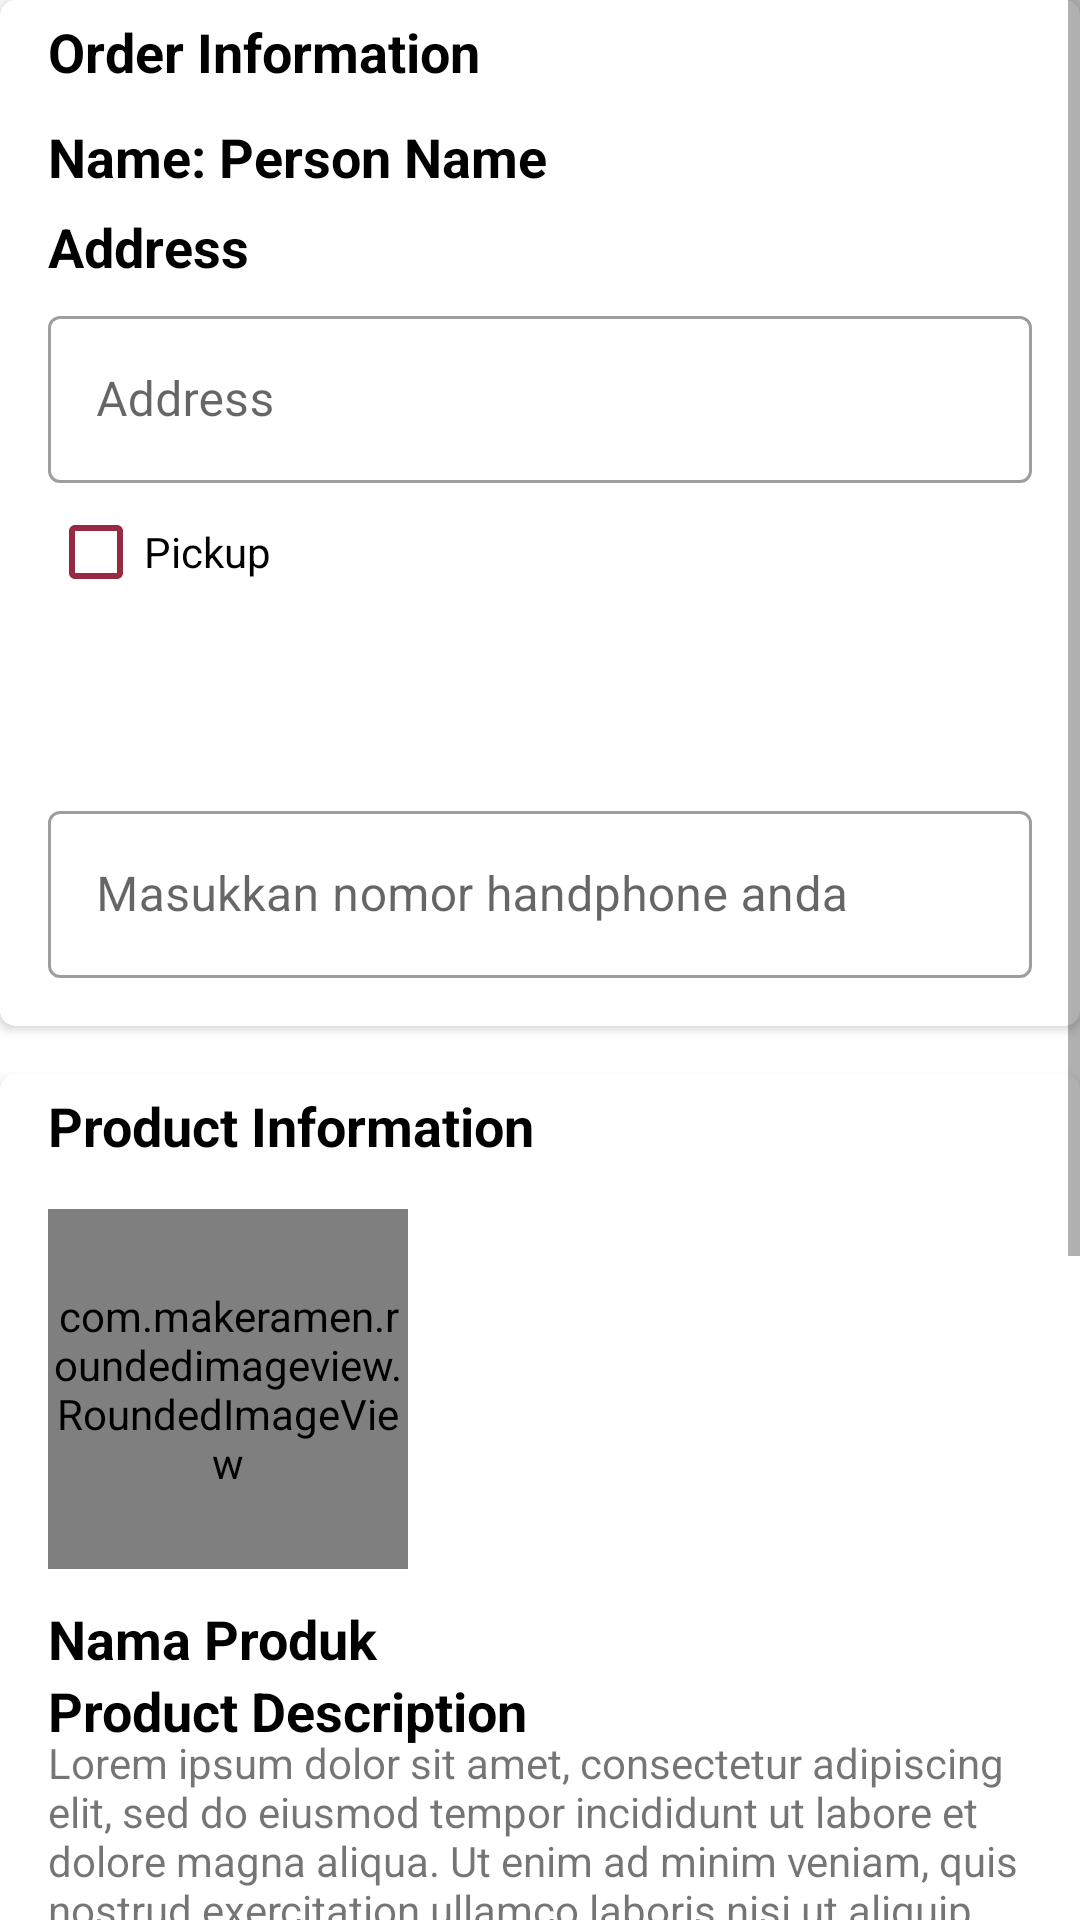

Write the Android layout XML for this screen, with the resource values it uses.
<!-- AndroidManifest.xml: application theme Theme.Salwa -->
<!-- res/layout/activity_detail_cart.xml -->
<?xml version="1.0" encoding="utf-8"?>
<ScrollView
        xmlns:android="http://schemas.android.com/apk/res/android"
        xmlns:app="http://schemas.android.com/apk/res-auto"
        xmlns:tools="http://schemas.android.com/tools"
        android:layout_width="match_parent"
        android:layout_height="match_parent"
        tools:context=".homepage.ui.cart.DetailCartActivity">

    <androidx.constraintlayout.widget.ConstraintLayout

        android:layout_width="match_parent"
        android:layout_height="wrap_content"
        android:background="@color/browser_actions_bg_grey">



        <androidx.cardview.widget.CardView
            android:id="@+id/cardView"
            android:layout_width="match_parent"
            android:layout_height="wrap_content"
            android:elevation="10dp"
            app:cardCornerRadius="5dp"
            app:layout_constraintEnd_toEndOf="parent"
            app:layout_constraintStart_toStartOf="parent"
            app:layout_constraintTop_toTopOf="parent">

            <TextView
                android:layout_width="wrap_content"
                android:layout_height="wrap_content"
                android:layout_marginStart="16dp"
                android:layout_marginTop="5dp"
                android:text="Order Information"
                android:textColor="@color/black"
                android:textSize="18sp"
                android:textStyle="bold" />

            <View
                android:layout_width="match_parent"
                android:layout_height="1dp"
                android:layout_marginTop="35dp"
                android:background="@color/browser_actions_bg_grey" />

            <TextView
                android:id="@+id/name"
                android:layout_width="wrap_content"
                android:layout_height="wrap_content"
                android:layout_marginStart="16dp"
                android:textSize="18sp"
                android:layout_marginEnd="16dp"
                android:maxLines="1"
                android:textColor="@color/black"
                android:textStyle="bold"
                android:layout_marginTop="40dp"
                android:text="Name: Person Name" />

            <TextView
                android:layout_width="wrap_content"
                android:layout_height="wrap_content"
                android:layout_marginStart="16dp"
                android:textSize="18sp"
                android:layout_marginEnd="16dp"
                android:maxLines="1"
                android:textColor="@color/black"
                android:textStyle="bold"
                android:layout_marginTop="70dp"
                android:text="Address" />


            <com.google.android.material.textfield.TextInputLayout
                style="@style/Widget.MaterialComponents.TextInputLayout.OutlinedBox"
                android:layout_width="match_parent"
                android:layout_height="wrap_content"
                android:layout_marginStart="16dp"
                android:layout_marginTop="100dp"
                android:layout_marginEnd="16dp">

                <com.google.android.material.textfield.TextInputEditText
                    android:id="@+id/addressEt"
                    android:layout_width="match_parent"
                    android:layout_height="wrap_content"
                    android:inputType="textCapWords"
                    android:lines="1"
                    android:hint="Address" />

            </com.google.android.material.textfield.TextInputLayout>

            <CheckBox
                android:id="@+id/pickup"
                android:layout_width="wrap_content"
                android:layout_height="wrap_content"
                android:buttonTint="@color/primary"
                android:layout_marginTop="160dp"
                android:layout_marginStart="16dp"
                android:text="Pickup" />

            <Button
                android:id="@+id/dateTime"
                android:layout_width="match_parent"
                android:layout_height="wrap_content"
                android:text="Choose Date Time Here"
                android:layout_marginStart="16dp"
                android:layout_marginEnd="16dp"
                android:visibility="gone"
                android:textAllCaps="false"
                android:layout_marginTop="210dp"/>

            <com.google.android.material.textfield.TextInputLayout
                style="@style/Widget.MaterialComponents.TextInputLayout.OutlinedBox"
                android:layout_width="match_parent"
                android:layout_height="wrap_content"
                android:layout_marginStart="16dp"
                android:layout_marginTop="265dp"
                android:layout_marginEnd="16dp">

                <com.google.android.material.textfield.TextInputEditText
                    android:id="@+id/phoneEt"
                    android:layout_width="match_parent"
                    android:layout_height="wrap_content"
                    android:hint="Masukkan nomor handphone anda"
                    android:layout_marginBottom="16dp"
                    android:inputType="phone" />

            </com.google.android.material.textfield.TextInputLayout>

        </androidx.cardview.widget.CardView>

        <androidx.cardview.widget.CardView
            android:id="@+id/cardView2"
            android:layout_width="match_parent"
            android:layout_height="wrap_content"
            android:layout_marginTop="16dp"
            android:elevation="10dp"
            app:cardCornerRadius="5dp"
            app:layout_constraintEnd_toEndOf="parent"
            app:layout_constraintHorizontal_bias="0.0"
            app:layout_constraintStart_toStartOf="parent"
            app:layout_constraintTop_toBottomOf="@+id/cardView">

            <TextView
                android:layout_width="wrap_content"
                android:layout_height="wrap_content"
                android:layout_marginStart="16dp"
                android:layout_marginTop="5dp"
                android:text="Product Information"
                android:textColor="@color/black"
                android:textSize="18sp"
                android:textStyle="bold" />

            <View
                android:layout_width="match_parent"
                android:layout_height="1dp"
                android:layout_marginTop="35dp"
                android:background="@color/browser_actions_bg_grey" />

            <com.makeramen.roundedimageview.RoundedImageView
                android:id="@+id/productDp"
                android:layout_width="120dp"
                android:layout_height="120dp"
                android:scaleType="centerCrop"
                android:layout_marginTop="45dp"
                android:layout_marginStart="16dp"
                app:riv_corner_radius="12dp"/>

            <TextView
                android:id="@+id/title"
                android:layout_width="wrap_content"
                android:layout_height="wrap_content"
                android:text="Nama Produk"
                android:textSize="18sp"
                android:textColor="@color/black"
                android:textStyle="bold"
                android:layout_marginStart="16dp"
                android:layout_marginEnd="10dp"
                android:layout_marginTop="176dp"/>


            <TextView
                android:layout_width="wrap_content"
                android:layout_height="wrap_content"
                android:text="Product Description"
                android:textSize="18sp"
                android:textColor="@color/black"
                android:textStyle="bold"
                android:layout_marginStart="16dp"
                android:layout_marginEnd="10dp"
                android:layout_marginTop="200dp"/>

            <TextView
                android:id="@+id/description"
                android:layout_width="wrap_content"
                android:layout_height="wrap_content"
                android:text="@string/lorem100"
                android:layout_marginTop="220dp"
                android:layout_marginStart="16dp"
                android:layout_marginEnd="10dp"
                android:layout_marginBottom="16dp" />


        </androidx.cardview.widget.CardView>

        <androidx.cardview.widget.CardView
            android:id="@+id/cardView3"
            android:layout_width="match_parent"
            android:layout_height="wrap_content"
            android:elevation="10dp"
            app:cardCornerRadius="5dp"
            android:layout_marginTop="16dp"
            app:layout_constraintEnd_toEndOf="parent"
            app:layout_constraintHorizontal_bias="0.0"
            app:layout_constraintStart_toStartOf="parent"
            app:layout_constraintTop_toBottomOf="@+id/cardView2">

            <TextView
                android:layout_width="wrap_content"
                android:layout_height="wrap_content"
                android:layout_marginStart="16dp"
                android:layout_marginTop="5dp"
                android:text="@string/pembayaran"
                android:textColor="@color/black"
                android:textSize="18sp"
                android:textStyle="bold" />

            <View
                android:layout_width="match_parent"
                android:layout_height="1dp"
                android:layout_marginTop="35dp"
                android:background="@color/browser_actions_bg_grey" />

            <TextView
                android:id="@+id/totalProduct"
                android:layout_width="wrap_content"
                android:layout_height="wrap_content"
                android:layout_marginTop="40dp"
                android:layout_marginStart="16dp"
                android:text="@string/total_produk_1_produk" />

            <TextView
                android:id="@+id/price"
                android:layout_width="wrap_content"
                android:layout_height="wrap_content"
                android:text="@string/total_harga_rp_199999"
                android:layout_marginTop="70dp"
                android:layout_marginStart="16dp"
                android:textStyle="bold"
                android:textColor="@color/black"
                android:layout_marginBottom="16dp" />



        </androidx.cardview.widget.CardView>

        <Button
            android:id="@+id/btnOrder"
            android:layout_width="match_parent"
            android:layout_height="wrap_content"
            android:text="@string/pesan_sekarang"
            app:layout_constraintEnd_toEndOf="parent"
            app:layout_constraintHorizontal_bias="0.0"
            android:layout_marginTop="16dp"
            android:layout_marginStart="16dp"
            android:layout_marginEnd="16dp"
            android:layout_marginBottom="50dp"
            app:layout_constraintBottom_toBottomOf="parent"
            app:layout_constraintStart_toStartOf="parent"
            app:layout_constraintTop_toBottomOf="@+id/progress_bar"/>

        <ProgressBar
            android:id="@+id/progress_bar"
            android:layout_width="wrap_content"
            android:layout_height="wrap_content"
            app:layout_constraintBottom_toBottomOf="parent"
            app:layout_constraintEnd_toEndOf="parent"
            android:layout_marginTop="10dp"
            android:visibility="gone"
            app:layout_constraintHorizontal_bias="0.498"
            app:layout_constraintStart_toStartOf="parent"
            app:layout_constraintTop_toBottomOf="@+id/cardView3"
            app:layout_constraintVertical_bias="0.0" />

    </androidx.constraintlayout.widget.ConstraintLayout>

    </ScrollView>
<!-- resources referenced by this layout -->
<resources>
  <color name="black">#FF000000</color>
  <color name="primary">#972A43</color>
  <string name="lorem100">Lorem ipsum dolor sit amet, consectetur adipiscing elit, sed do eiusmod tempor incididunt ut labore et dolore magna aliqua. Ut enim ad minim veniam, quis nostrud exercitation ullamco laboris nisi ut aliquip ex ea commodo consequat. Duis aute irure dolor in reprehenderit in voluptate velit esse cillum dolore eu fugiat nulla pariatur. Excepteur sint occaecat cupidatat non proident, sunt in culpa qui officia deserunt mollit anim id est laborum.</string>
  <string name="pembayaran">Payment</string>
  <string name="pesan_sekarang">Pesan sekarang</string>
  <string name="total_harga_rp_199999">Total harga: Rp. 199999</string>
  <string name="total_produk_1_produk">Total produk : 1 produk</string>
  <style name="Theme.Salwa" parent="Theme.MaterialComponents.DayNight.DarkActionBar">
          
          <item name="colorPrimary">@color/primary</item>
          <item name="colorPrimaryVariant">@color/primary</item>
          <item name="colorOnPrimary">@color/white</item>
          
          <item name="colorSecondary">@color/teal_200</item>
          <item name="colorSecondaryVariant">@color/teal_700</item>
          <item name="colorOnSecondary">@color/black</item>
          
          <item name="android:statusBarColor" tools:targetApi="l">?attr/colorPrimaryVariant</item>
          
      </style>
  <color name="white">#FFFFFFFF</color>
  <color name="teal_200">#FF03DAC5</color>
  <color name="teal_700">#FF018786</color>
</resources>
